Run: headless pygame with SDL's dummy video driver; simulated clock (each Clock.tick advances the game by its frame time, no real sleeping); random seed 0; keys injected as events and as key.get_pressed() state; mouse plan: one left click at the window centre at the start of phase 2, then a move to the lower-right quarter at the start of phase 3.
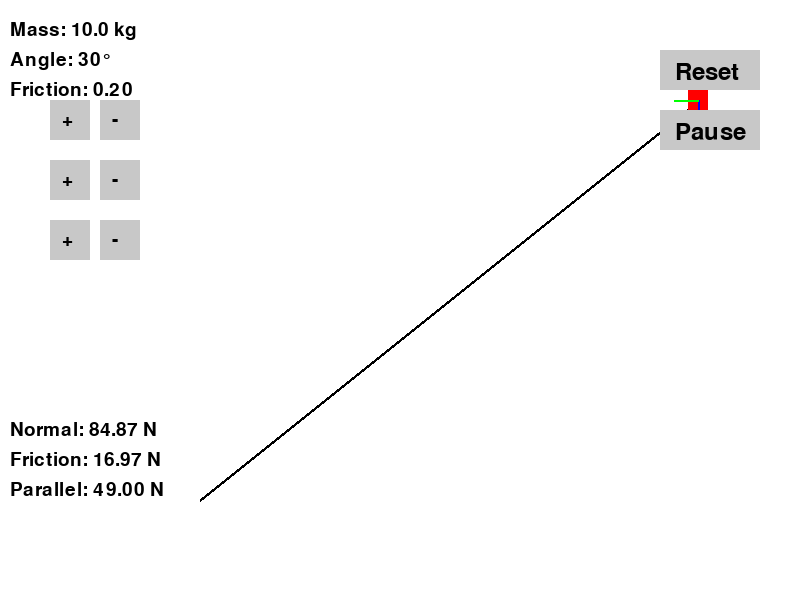
Frame 1 of 4 · flips 1–60 · no input
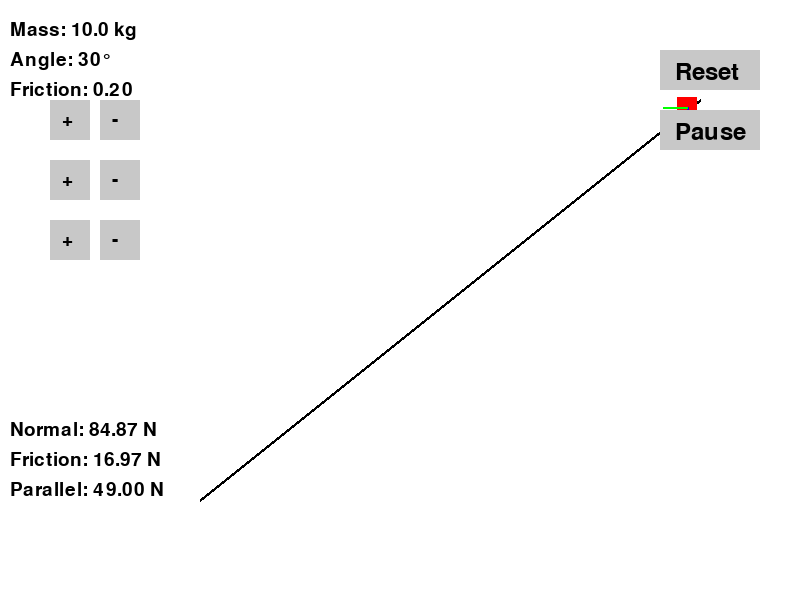
Frame 2 of 4 · flips 61–180 · clicked the window centre · tapped SPACE, RETURN · held RIGHT (→), D
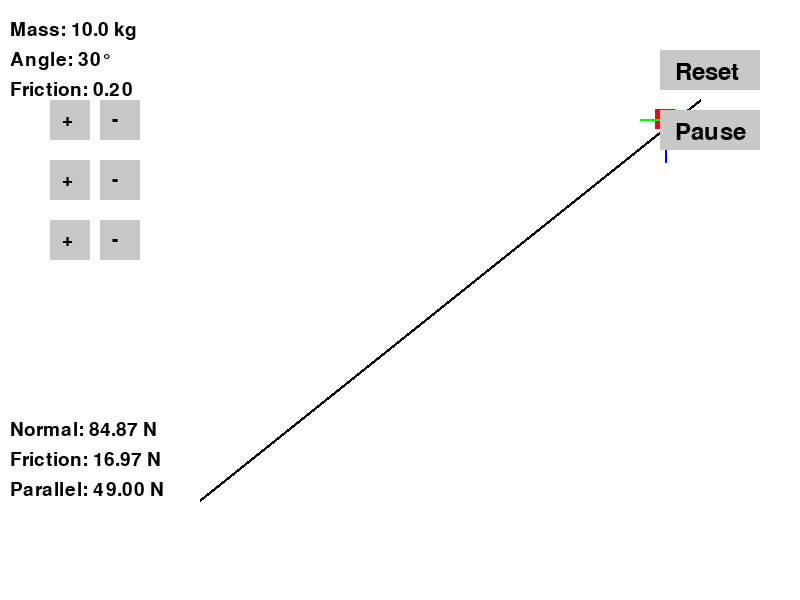
Frame 3 of 4 · flips 181–300 · moved the mouse to the lower-right quarter · held DOWN (↓), S
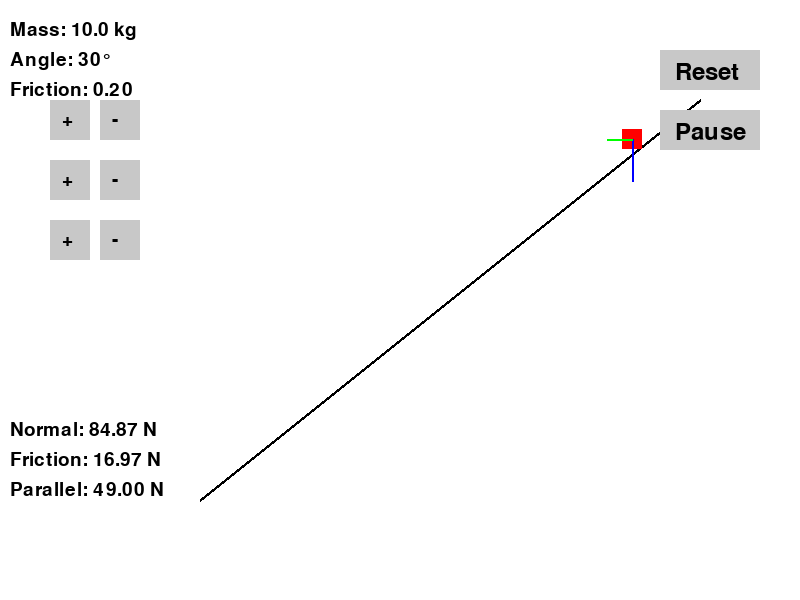
Frame 4 of 4 · flips 301–420 · held LEFT (←), A, UP (↑), W

The pygame program that drew these frames:

import pygame
import math
import sys

pygame.init()

# screen
WIDTH, HEIGHT = 800, 600
screen = pygame.display.set_mode((WIDTH, HEIGHT))
pygame.display.set_caption("Incline Force Simulator")

WHITE = (255, 255, 255)
BLACK = (0, 0, 0)
RED = (255, 0, 0)
BLUE = (0, 0, 255)
GREEN = (0, 255, 0)
GRAY = (200, 200, 200)

FONT = pygame.font.Font(None, 28)
LARGE_FONT = pygame.font.Font(None, 36)

# gravity constant in (m/s²)
g = 9.8

# simulation state
paused = False

# incline and object properties
class Simulator:
    def __init__(self):
        self.mass = 10.0  # mass (kg)
        self.angle = 30  # incline angle (degrees)
        self.friction = 0.2  # coefficient of friction
        self.reset_simulation()

    def reset_simulation(self):
        self.velocity = 0  # initial velocity
        # start from the top-right of the incline
        self.position_x = WIDTH - 100  # starting x-position
        self.position_y = 100  # starting y-position
        self.time_step = 1 / 60  # simulation time step

    def calculate_forces(self):
        angle_rad = math.radians(self.angle)
        weight = self.mass * g
        normal_force = weight * math.cos(angle_rad)
        parallel_force = weight * math.sin(angle_rad)
        friction_force = self.friction * normal_force

        net_force = parallel_force - friction_force
        acceleration = net_force / self.mass

        if net_force < 0:
            acceleration = 0  # Object doesn't move down the incline

        return normal_force, friction_force, parallel_force, acceleration

    def update_position(self):
        _, _, _, acceleration = self.calculate_forces()
        self.velocity += acceleration * self.time_step
        displacement = self.velocity * self.time_step

        # update position along incline
        angle_rad = math.radians(self.angle)
        # move left (decrease x) and down (increase y) along the incline
        self.position_x -= displacement * math.cos(angle_rad)
        self.position_y += displacement * math.sin(angle_rad)

        # stop if object reaches the bottom
        if self.position_x <= 200:
            self.velocity = 0

simulator = Simulator()

buttons = {
    "mass_up": pygame.Rect(50, 100, 40, 40),
    "mass_down": pygame.Rect(100, 100, 40, 40),
    "angle_up": pygame.Rect(50, 160, 40, 40),
    "angle_down": pygame.Rect(100, 160, 40, 40),
    "friction_up": pygame.Rect(50, 220, 40, 40),
    "friction_down": pygame.Rect(100, 220, 40, 40),
    "reset": pygame.Rect(WIDTH - 140, 50, 100, 40),
    "pause": pygame.Rect(WIDTH - 140, 110, 100, 40),
}

# draw text
def draw_text(text, x, y, font=FONT, color=BLACK):
    surface = font.render(text, True, color)
    screen.blit(surface, (x, y))

# draw buttons
def draw_buttons():
    pygame.draw.rect(screen, GRAY, buttons["mass_up"])
    pygame.draw.rect(screen, GRAY, buttons["mass_down"])
    pygame.draw.rect(screen, GRAY, buttons["angle_up"])
    pygame.draw.rect(screen, GRAY, buttons["angle_down"])
    pygame.draw.rect(screen, GRAY, buttons["friction_up"])
    pygame.draw.rect(screen, GRAY, buttons["friction_down"])
    pygame.draw.rect(screen, GRAY, buttons["reset"])
    pygame.draw.rect(screen, GRAY, buttons["pause"])

    draw_text("+", 62, 110)
    draw_text("-", 112, 110)
    draw_text("+", 62, 170)
    draw_text("-", 112, 170)
    draw_text("+", 62, 230)
    draw_text("-", 112, 230)
    draw_text("Reset", WIDTH - 125, 60, LARGE_FONT)
    draw_text("Pause" if not paused else "Play", WIDTH - 125, 120, LARGE_FONT)

# main loop
def main():
    global paused
    clock = pygame.time.Clock()
    running = True

    while running:
        screen.fill(WHITE)

        # draw incline
        incline_start = (WIDTH - 100, 100)
        incline_end = (200, HEIGHT - 100)
        pygame.draw.line(screen, BLACK, incline_start, incline_end, 3)

        # draw object
        pygame.draw.rect(screen, RED, (simulator.position_x - 10, simulator.position_y - 10, 20, 20))

        # forces visualization
        normal_force, friction_force, parallel_force, _ = simulator.calculate_forces()
        angle_rad = math.radians(simulator.angle)

        # draw force vectors
        pygame.draw.line(screen, BLUE, (simulator.position_x, simulator.position_y),
                         (simulator.position_x, simulator.position_y + normal_force * 0.5), 2)
        pygame.draw.line(screen, GREEN, (simulator.position_x, simulator.position_y),
                         (simulator.position_x - parallel_force * 0.5, simulator.position_y), 2)

        # draw force labels
        draw_text(f"Normal: {normal_force:.2f} N", 10, HEIGHT - 180)
        draw_text(f"Friction: {friction_force:.2f} N", 10, HEIGHT - 150)
        draw_text(f"Parallel: {parallel_force:.2f} N", 10, HEIGHT - 120)

        # update simulation
        if not paused:
            simulator.update_position()

        # draw buttons and values
        draw_buttons()
        draw_text(f"Mass: {simulator.mass} kg", 10, 20)
        draw_text(f"Angle: {simulator.angle}°", 10, 50)
        draw_text(f"Friction: {simulator.friction:.2f}", 10, 80)

        # handle events
        for event in pygame.event.get():
            if event.type == pygame.QUIT:
                running = False
            elif event.type == pygame.MOUSEBUTTONDOWN:
                if buttons["mass_up"].collidepoint(event.pos):
                    simulator.mass += 1
                elif buttons["mass_down"].collidepoint(event.pos) and simulator.mass > 1:
                    simulator.mass -= 1
                elif buttons["angle_up"].collidepoint(event.pos) and simulator.angle < 85:
                    simulator.angle += 1
                elif buttons["angle_down"].collidepoint(event.pos) and simulator.angle > 0:
                    simulator.angle -= 1
                elif buttons["friction_up"].collidepoint(event.pos) and simulator.friction < 1:
                    simulator.friction += 0.05
                elif buttons["friction_down"].collidepoint(event.pos) and simulator.friction > 0:
                    simulator.friction -= 0.05
                elif buttons["reset"].collidepoint(event.pos):
                    simulator.reset_simulation()
                elif buttons["pause"].collidepoint(event.pos):
                    paused = not paused

        pygame.display.flip()
        clock.tick(60)

    pygame.quit()
    sys.exit()

if __name__ == "__main__":
    main()
